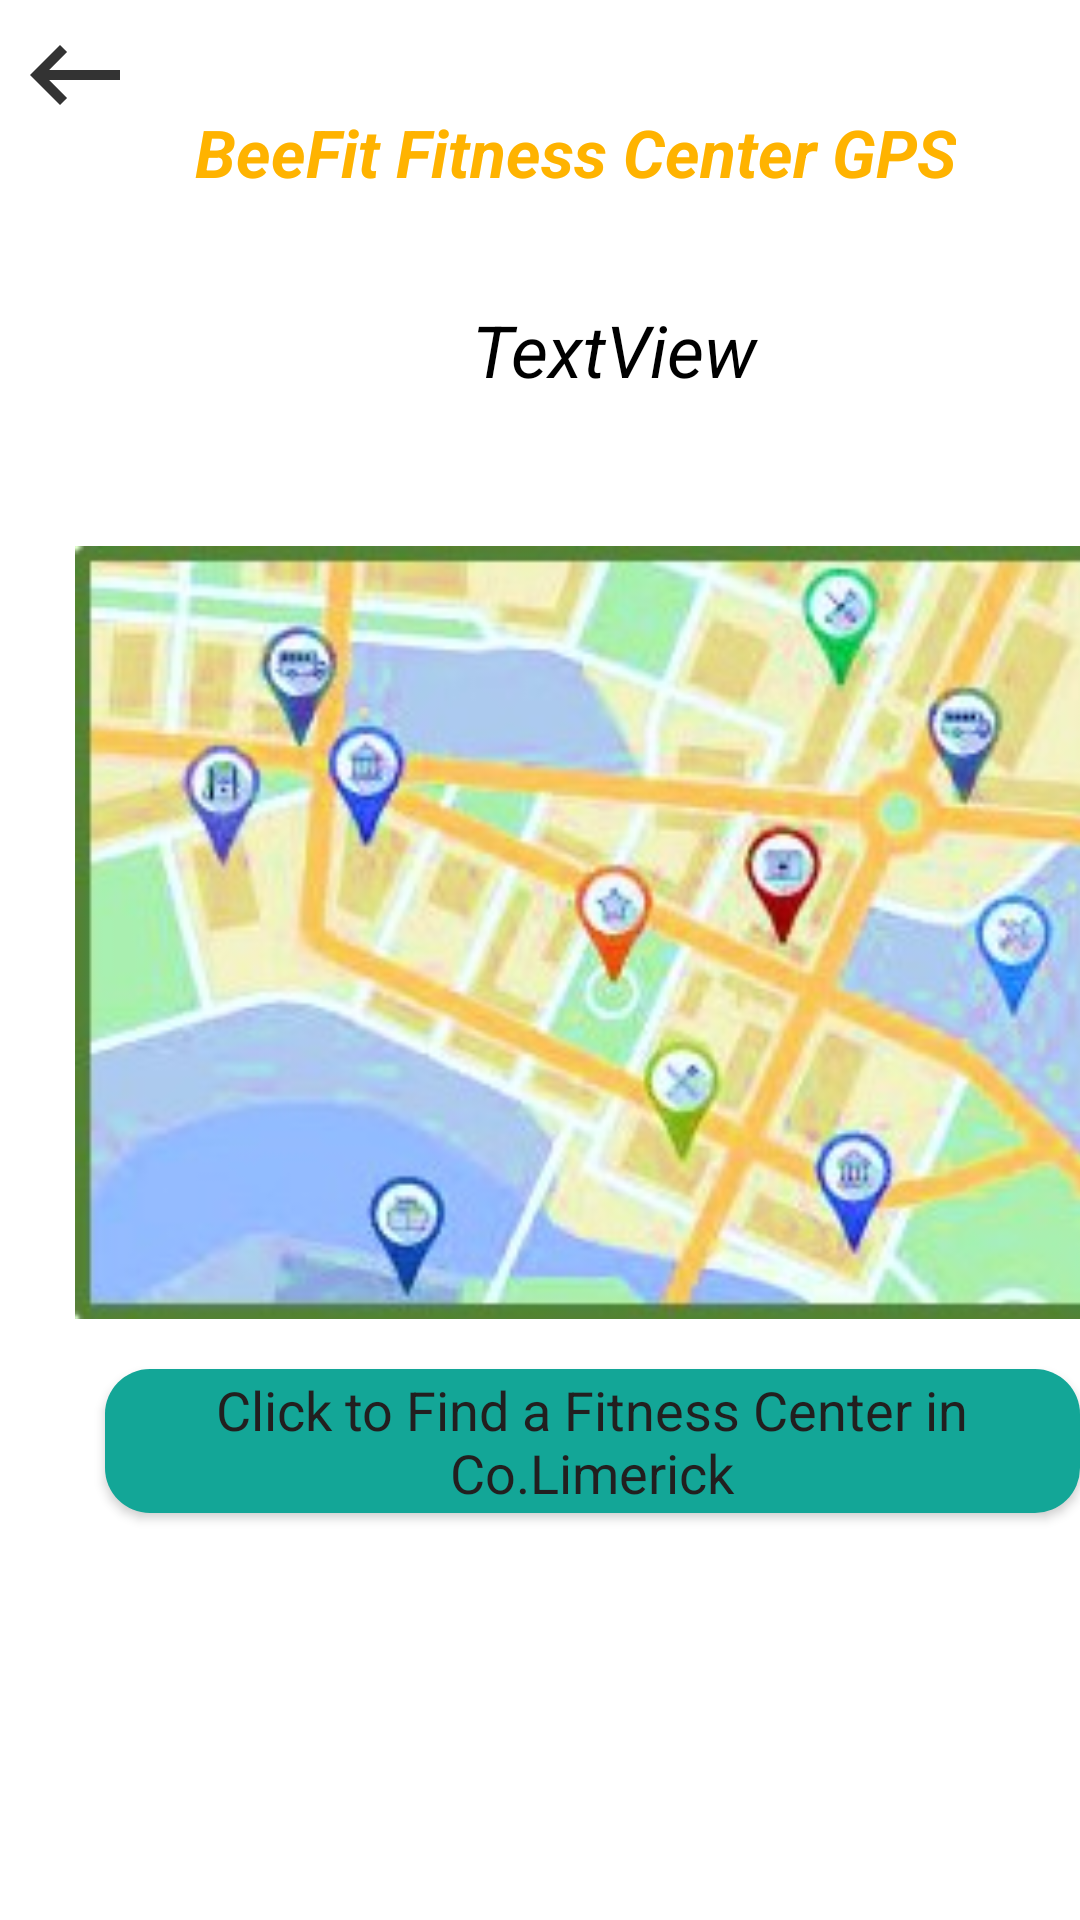

Write the Android layout XML for this screen, with the resource values it uses.
<!-- AndroidManifest.xml: application theme Theme.BeeFit -->
<!-- res/layout/activity_main_map.xml -->
<?xml version="1.0" encoding="utf-8"?>
<RelativeLayout xmlns:android="http://schemas.android.com/apk/res/android"
    xmlns:app="http://schemas.android.com/apk/res-auto"
    xmlns:map="http://schemas.android.com/tools"
    android:orientation="vertical"
    android:layout_width="match_parent"
    android:layout_height="match_parent"
    android:paddingTop="5dp"
    android:paddingBottom="5dp"
    android:background="@drawable/beefitbackground">

    <ImageView
        android:id="@+id/return_arrow"
        android:layout_width="50dp"
        android:layout_height="40dp"
        android:src="@drawable/ic_return_arrow"
        android:background="@color/white" />

    <LinearLayout
        android:layout_width="match_parent"
        android:layout_height="match_parent"
        android:orientation="vertical">

    <LinearLayout
        android:layout_width="match_parent"
        android:layout_height="wrap_content"
        android:orientation="horizontal">

        <TextView
            android:id="@+id/textView"
            android:layout_width="wrap_content"
            android:layout_height="wrap_content"
            android:layout_marginLeft="65dp"
            android:layout_marginTop="31dp"
            android:text="BeeFit Fitness Center GPS"
            android:textAlignment="center"
            android:textAppearance="@style/TextAppearance.AppCompat.Large"
            android:textColor="#FFB300"
            android:textStyle="bold|italic"
            android:textSize="22sp"
            app:layout_constraintEnd_toEndOf="parent"
            app:layout_constraintStart_toStartOf="parent"
            app:layout_constraintTop_toTopOf="parent" />

        <ImageView
            android:id="@+id/map_icon"
            android:layout_width="40dp"
            android:layout_height="30dp"
            android:layout_marginTop="30dp"
            android:src="@drawable/ic_location" />

    </LinearLayout>

    <TextView
        android:id="@+id/text_view_date"
        android:layout_width="299dp"
        android:layout_height="80dp"
        android:layout_marginStart="55dp"
        android:layout_marginTop="35dp"
        android:text="TextView"
        android:textStyle="italic"
        android:textColor="@color/black"
        android:textAlignment="center"
        android:textSize="24sp"/>


    <ImageView
        android:id="@+id/map_background"
        android:layout_width="345dp"
        android:layout_height="261dp"
        android:layout_gravity="center_vertical"
        android:layout_marginLeft="25dp"
        android:layout_marginRight="10dp"
        android:src="@drawable/map_background3" />

    <Button
            android:id="@+id/buttonMap"
            android:layout_width="wrap_content"
            android:layout_height="wrap_content"
            android:layout_marginStart="35dp"
            android:layout_marginTop="15dp"
            android:background="@drawable/rounded_button"
            android:backgroundTint="#13A697"
            android:text="Click to Find a Fitness Center in Co.Limerick"
            android:textAppearance="@style/TextAppearance.AppCompat.Medium"
            android:textColor="#221F1F" />

    </LinearLayout>
</RelativeLayout>
<!-- resources referenced by this layout -->
<resources>
  <!-- drawable bee2: png bitmap (drawable, 51057 bytes) -->
  <!-- drawable ic_return_arrow (drawable-anydpi) -->
  <vector xmlns:android="http://schemas.android.com/apk/res/android"
      android:width="24dp"
      android:height="24dp"
      android:viewportWidth="24"
      android:viewportHeight="24"
      android:tint="#000"
      android:alpha="0.8">
    <path
        android:fillColor="@android:color/white"
        android:pathData="M21,11H6.83l3.58,-3.59L9,6l-6,6 6,6 1.41,-1.41L6.83,13H21z"/>
  </vector>
  <!-- drawable map_background3: jpg bitmap (drawable, 21386 bytes) -->
  <!-- drawable rounded_button (drawable-anydpi) -->
  <?xml version="1.0" encoding="utf-8"?>
  <shape xmlns:android="http://schemas.android.com/apk/res/android">
      <solid android:color="@color/teal_700"></solid>
  
      <corners android:radius="15dp"></corners>
  
  </shape>
  <style name="Theme.BeeFit" parent="Theme.MaterialComponents.DayNight.DarkActionBar">
          
          <item name="colorPrimary">@color/purple_500</item>
          <item name="colorPrimaryVariant">@color/purple_700</item>
          <item name="colorOnPrimary">@color/white</item>
          
          <item name="colorSecondary">@color/teal_200</item>
          <item name="colorSecondaryVariant">@color/teal_700</item>
          <item name="colorOnSecondary">@color/black</item>
          
          <item name="android:statusBarColor" tools:targetApi="l">?attr/colorPrimaryVariant</item>
          
      </style>
  <!-- not gathered from this repository: default colours our renderer supplied (Android Studio template values) -->
  <color name="purple_500">#FF6200EE</color>
  <color name="purple_700">#FF3700B3</color>
  <color name="teal_200">#FF03DAC5</color>
  <color name="teal_700">#FF018786</color>
  <color name="black">#FF000000</color>
  <color name="white">#FFFFFFFF</color>
</resources>
